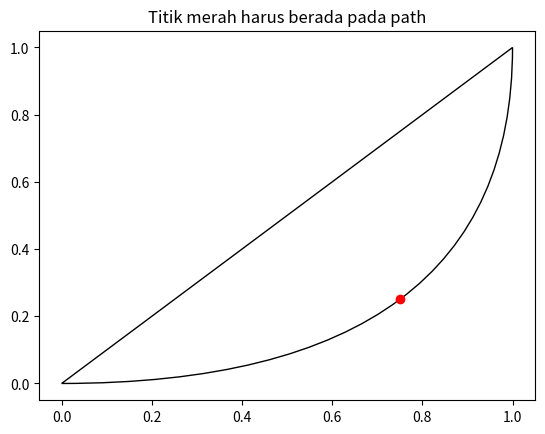

Generate this figure with matplotlib:
'''
Nama   : Himmatuz Zahiroh
NIM    : 20051397070
Kelas  : 2020B
Algoritma Kurva Bazier
'''

import matplotlib.path as mpath
import matplotlib.patches as mpatches
import matplotlib.pyplot as plt

Path = mpath.Path

fig, ax = plt.subplots()
pp1 = mpatches.PathPatch(
    Path([(0, 0), (1, 0), (1, 1), (0, 0)],
         [Path.MOVETO, Path.CURVE3, Path.CURVE3, Path.CLOSEPOLY]),
    fc="none", transform=ax.transData)

ax.add_patch(pp1)
ax.plot([0.75], [0.25], "ro")
ax.set_title('Titik merah harus berada pada path')

plt.show()
